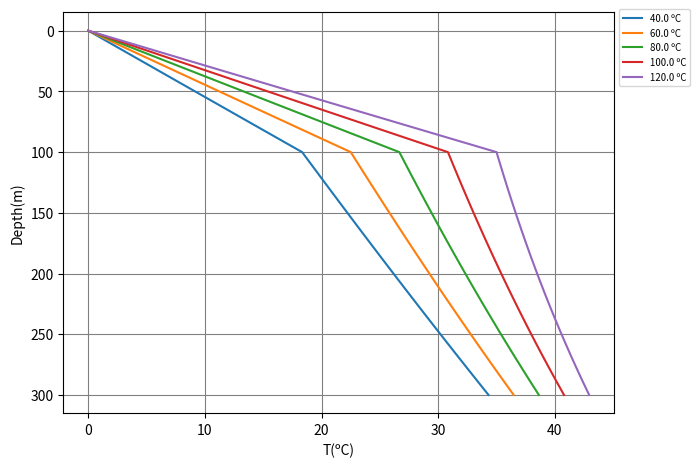

Write the Python code that produced this figure.
# -*- coding: utf-8 -*-
"""
ZIAGOS SOLUTION
"""
import matplotlib.pyplot as plt
import numpy as np
import math as ma

def calcSumT1(l_aq, z, alpha, x, kappa, t2):
    
    suma = 0
    n = 100000
    
    for i in range(0, n):
        
        arg1 = ((2*i + 1)*l_aq - z + alpha*x)/((4*kappa*t2)**(1/2))      
        sum_add = ma.erfc(arg1)        
        
        arg2 = ((2*i + 1)*l_aq + z + alpha*x)/((4*kappa*t2)**(1/2))      
        sum_res = ma.erfc(arg2)
        
        suma = suma + sum_add - sum_res
                
    
    return suma

"""Datos"""
ta_all = np.linspace(40, 120, 5) #ºC

kr = 4 #mcl/cm s ºC
vf = 1 #m/yr
x = 100 #m
t = 3000 #yr

l_aq = 100 #m
bg_grad = 0.1 #ºC/m
alpha = 1.26
kappa = 25.24 #todo difusivitat roca
z_max = 300

p1 = plt.figure()
plt.xlabel('T(ºC)')
plt.ylabel('Depth(m)')
plt.gca().invert_yaxis()
plt.grid(color='grey')
plt.tight_layout()

for l in range(0, len(ta_all)):
    
    ta = ta_all[l]
    
    t2 = t - x/vf - (alpha * l_aq * x)/(3 * kappa)
    
    """Càlcul de T1 va de 0 fins a l'aquifer"""
    z_T1 = np.linspace(0, l_aq, 20)
    T1 = []
    
    for i in range(0, len(z_T1)):
        
        sum_aux = calcSumT1(l_aq, z_T1[i], alpha, x, kappa, t2)
        T1_n = (ta * np.exp(-(alpha * x)/l_aq) * sum_aux)
        T1_grad = z_T1[i] * bg_grad
        T1.append(T1_n + T1_grad)
        
       
    """Càlcul de T2 va de l+a_th fins al final"""
    z_T2 = np.linspace(l_aq, z_max, 20)
    T2 = []
    
    for j in range(0, len(z_T2)):
        
        arg_aux = (alpha * x + z_T2[j] - l_aq)/((4*kappa*t2)**(1/2))
        T2_n = (ta * np.exp(-(alpha * x)/l_aq) * ma.erfc(arg_aux))
        T2_grad = z_T2[j] * bg_grad
        T2.append(T2_n + T2_grad)
        
    
    """Càlcul de T3 a l"""
    z_T3 = [l_aq]
    T3 = []
    
    arg_aux = ((alpha * x)/(4*kappa*t2)**(1/2))
    T3_n = (ta * np.exp(-(alpha * x)/l_aq) * ma.erfc(arg_aux))
    T3_grad = l_aq * bg_grad
    T3.append(T3_n + T3_grad)
    
    T = T1 + T3 + T2
    z = z_T1.tolist() + z_T3 + z_T2.tolist()
    
    str_legend = str(ta) + " ºC"
    
    p = plt.plot(T, z, '-', label = str_legend)
    
plt.legend(loc='upper left',bbox_to_anchor=(1,1.02), ncol=1, fontsize='x-small')